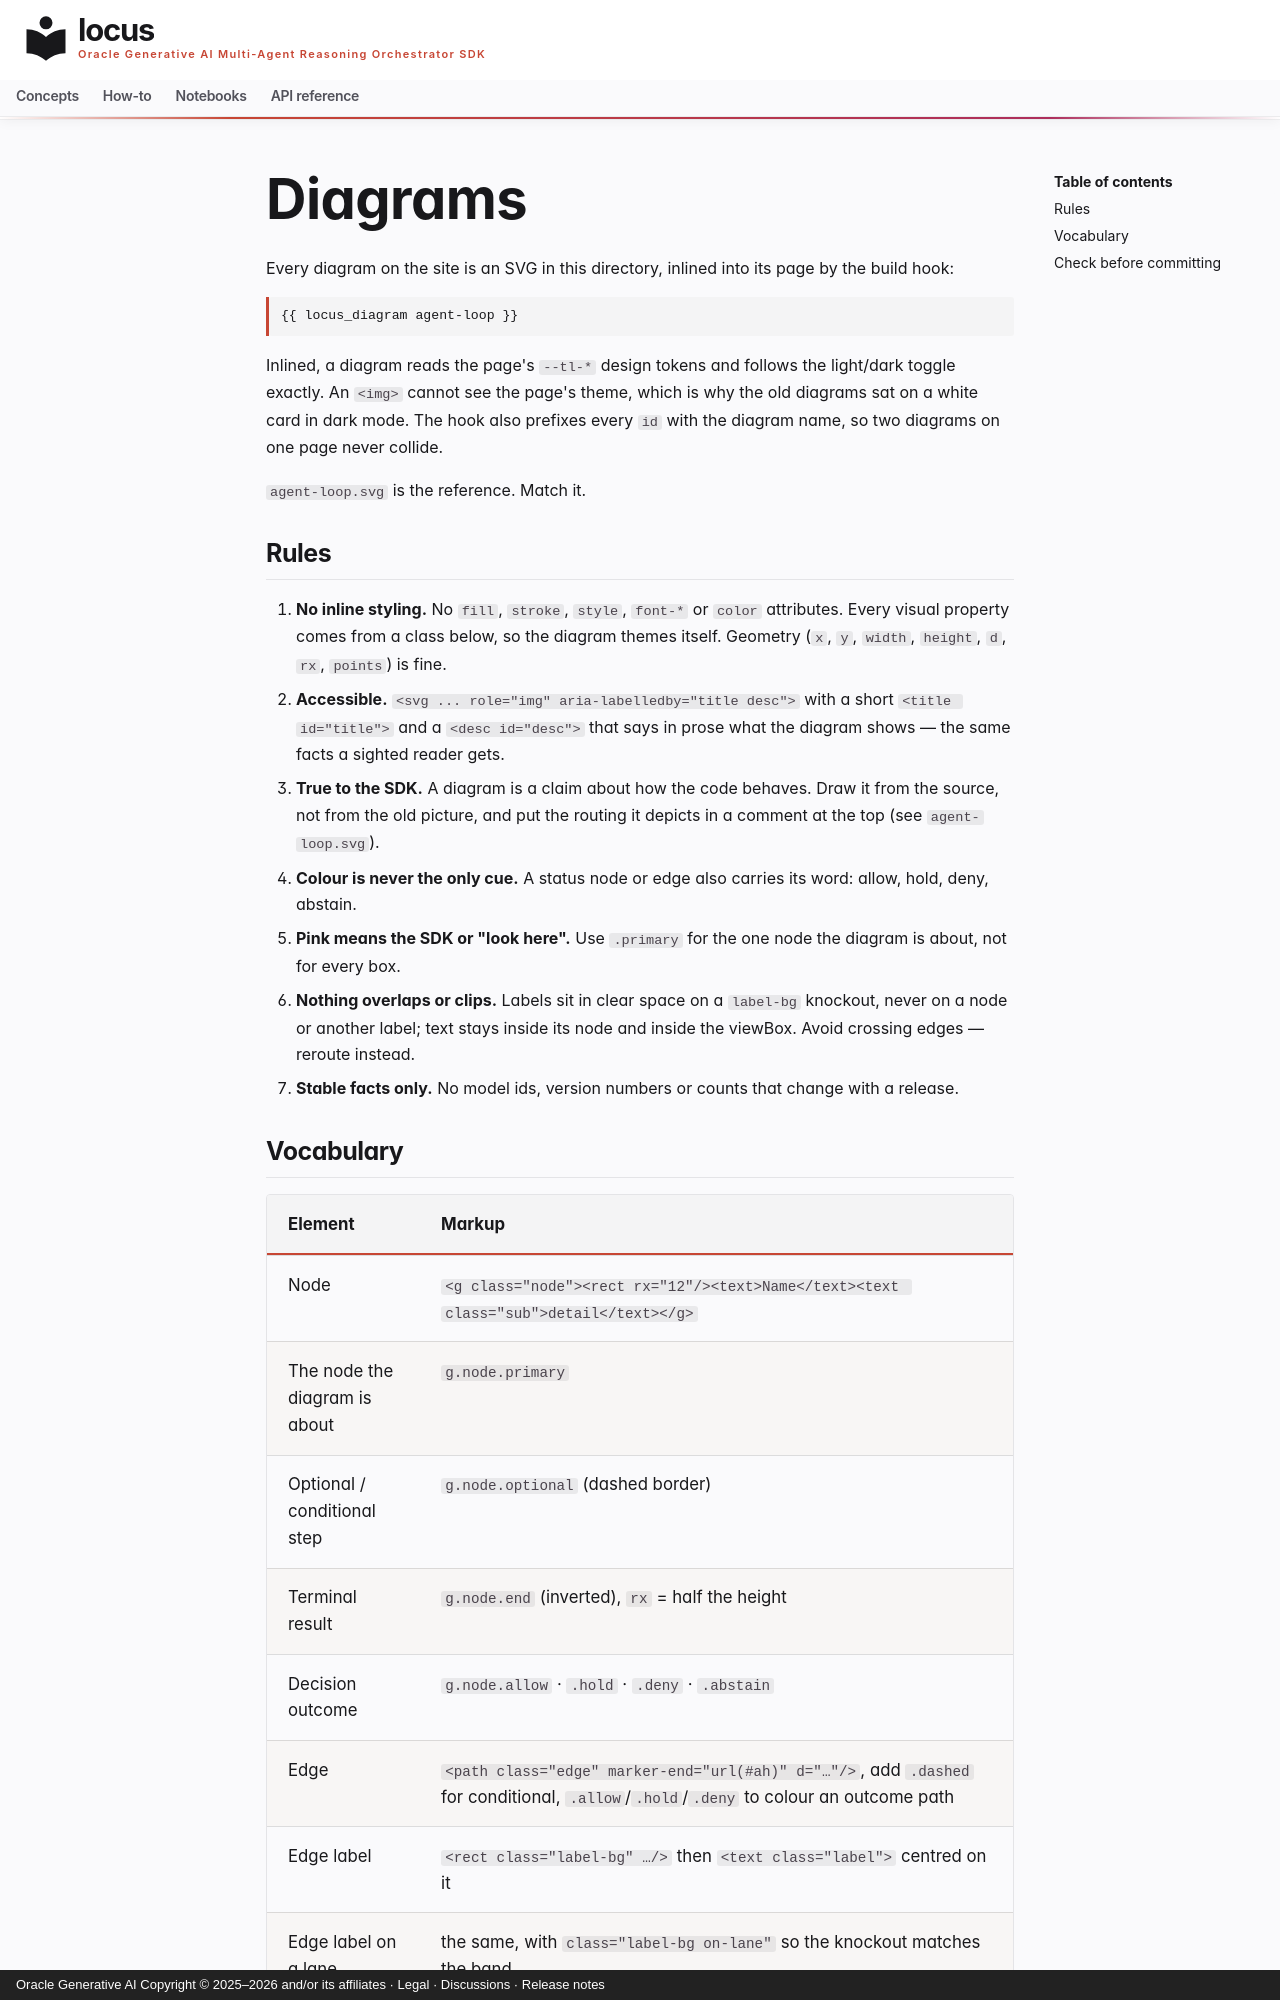

repository: oracle/locus · page: diagrams/index.html · generator: mkdocs · copyright: Oracle Generative AI Copyright © 2025–2026 and/or its affiliates · Legal · Discussions · Release notes

# Diagrams

Every diagram on the site is an SVG in this directory, inlined into its page by
the build hook:

```markdown
{{ locus_diagram agent-loop }}
```

Inlined, a diagram reads the page's `--tl-*` design tokens and follows the
light/dark toggle exactly. An `<img>` cannot see the page's theme, which is why
the old diagrams sat on a white card in dark mode. The hook also prefixes every
`id` with the diagram name, so two diagrams on one page never collide.

`agent-loop.svg` is the reference. Match it.

## Rules

1. **No inline styling.** No `fill`, `stroke`, `style`, `font-*` or `color`
   attributes. Every visual property comes from a class below, so the diagram
   themes itself. Geometry (`x`, `y`, `width`, `height`, `d`, `rx`, `points`)
   is fine.
2. **Accessible.** `<svg ... role="img" aria-labelledby="title desc">` with a
   short `<title id="title">` and a `<desc id="desc">` that says in prose what the
   diagram shows — the same facts a sighted reader gets.
3. **True to the SDK.** A diagram is a claim about how the code behaves. Draw
   it from the source, not from the old picture, and put the routing it
   depicts in a comment at the top (see `agent-loop.svg`).
4. **Colour is never the only cue.** A status node or edge also carries its
   word: allow, hold, deny, abstain.
5. **Pink means the SDK or "look here".** Use `.primary` for the one node the
   diagram is about, not for every box.
6. **Nothing overlaps or clips.** Labels sit in clear space on a `label-bg`
   knockout, never on a node or another label; text stays inside its node and
   inside the viewBox. Avoid crossing edges — reroute instead.
7. **Stable facts only.** No model ids, version numbers or counts that change
   with a release.
